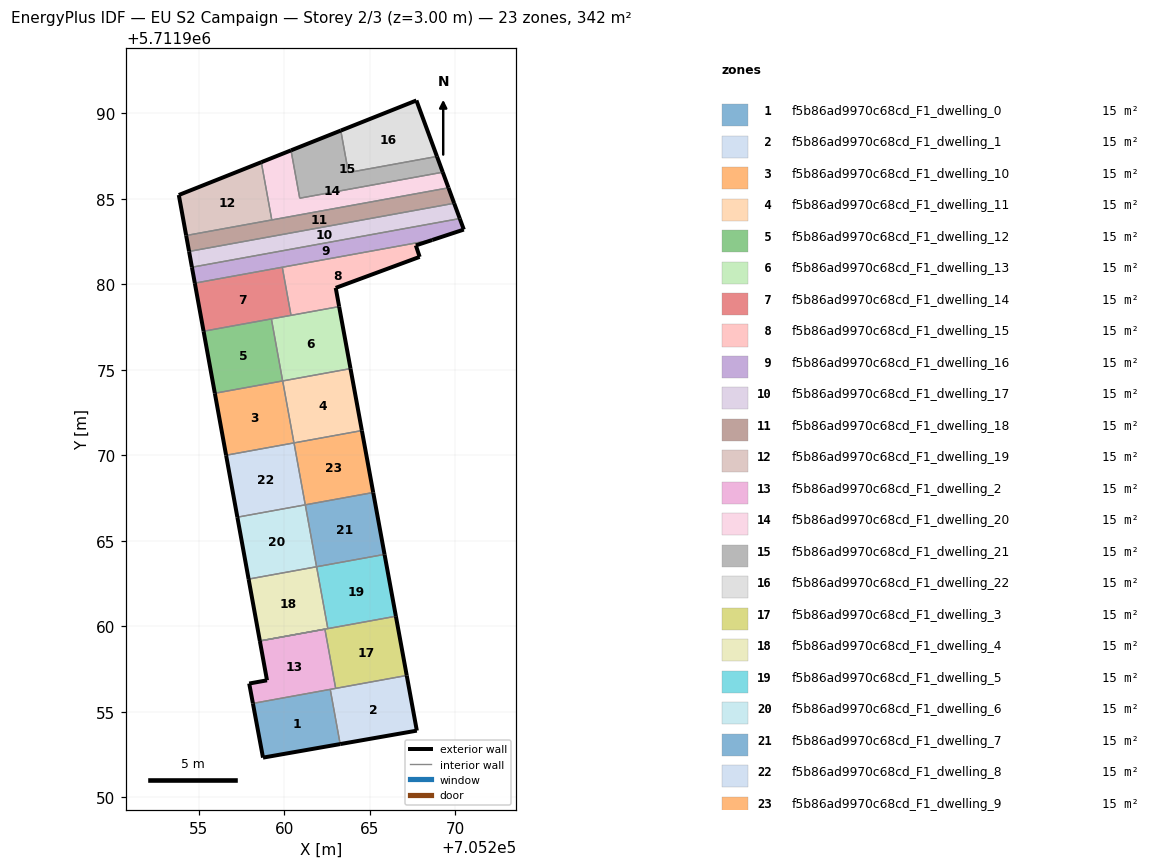
=== STOREY PLAN SPEC (per zone: floor XY polygon, exterior-wall plan segments, windows/doors) ===
zone 1: f5b86ad9970c68cd_F1_dwelling_0  (14.9 m²)
  floor: (705263.27, 5711953.11) (705262.69, 5711956.31) (705258.17, 5711955.49) (705258.76, 5711952.32)
  exterior wall: (705263.27, 5711953.11) – (705258.76, 5711952.32)  [4.6 m]
  exterior wall: (705258.76, 5711952.32) – (705258.17, 5711955.49)  [3.2 m]
  interior walls: 2
zone 2: f5b86ad9970c68cd_F1_dwelling_1  (14.9 m²)
  floor: (705267.75, 5711953.90) (705267.16, 5711957.12) (705262.69, 5711956.31) (705263.27, 5711953.11)
  exterior wall: (705267.75, 5711953.90) – (705263.27, 5711953.11)  [4.6 m]
  exterior wall: (705267.16, 5711957.12) – (705267.75, 5711953.90)  [3.3 m]
  interior walls: 3
zone 3: f5b86ad9970c68cd_F1_dwelling_10  (14.9 m²)
  floor: (705260.57, 5711970.72) (705259.91, 5711974.34) (705255.94, 5711973.62) (705256.60, 5711970.00)
  exterior wall: (705256.60, 5711970.00) – (705255.94, 5711973.62)  [3.7 m]
  interior walls: 3
zone 4: f5b86ad9970c68cd_F1_dwelling_11  (14.9 m²)
  floor: (705264.54, 5711971.44) (705263.88, 5711975.07) (705259.91, 5711974.34) (705260.57, 5711970.72)
  exterior wall: (705263.88, 5711975.07) – (705264.54, 5711971.44)  [3.7 m]
  interior walls: 3
zone 5: f5b86ad9970c68cd_F1_dwelling_12  (14.9 m²)
  floor: (705259.91, 5711974.34) (705259.25, 5711977.97) (705255.28, 5711977.25) (705255.94, 5711973.62)
  exterior wall: (705255.94, 5711973.62) – (705255.28, 5711977.25)  [3.7 m]
  interior walls: 3
zone 6: f5b86ad9970c68cd_F1_dwelling_13  (14.9 m²)
  floor: (705263.88, 5711975.07) (705263.21, 5711978.69) (705259.25, 5711977.97) (705259.91, 5711974.34)
  exterior wall: (705263.21, 5711978.69) – (705263.88, 5711975.07)  [3.7 m]
  interior walls: 4
zone 7: f5b86ad9970c68cd_F1_dwelling_14  (14.9 m²)
  floor: (705260.40, 5711978.18) (705259.89, 5711980.99) (705254.77, 5711980.06) (705255.28, 5711977.25)
  exterior wall: (705255.28, 5711977.25) – (705254.77, 5711980.06)  [2.9 m]
  interior walls: 4
zone 8: f5b86ad9970c68cd_F1_dwelling_15  (14.9 m²)
  floor: (705267.92, 5711981.60) (705267.70, 5711982.27) (705268.66, 5711982.59) (705259.89, 5711980.99) (705260.40, 5711978.18) (705263.21, 5711978.69) (705263.01, 5711979.79)
  exterior wall: (705263.01, 5711979.79) – (705263.21, 5711978.69)  [1.1 m]
  exterior wall: (705268.66, 5711982.59) – (705267.70, 5711982.27)  [1.0 m]
  exterior wall: (705267.70, 5711982.27) – (705267.92, 5711981.60)  [0.7 m]
  exterior wall: (705267.92, 5711981.60) – (705263.01, 5711979.79)  [5.2 m]
  interior walls: 3
zone 9: f5b86ad9970c68cd_F1_dwelling_16  (14.9 m²)
  floor: (705268.66, 5711982.59) (705270.50, 5711983.20) (705270.26, 5711983.84) (705254.60, 5711980.99) (705254.77, 5711980.06)
  exterior wall: (705254.77, 5711980.06) – (705254.60, 5711980.99)  [0.9 m]
  exterior wall: (705270.26, 5711983.84) – (705270.50, 5711983.20)  [0.7 m]
  exterior wall: (705270.50, 5711983.20) – (705268.66, 5711982.59)  [1.9 m]
  interior walls: 3
zone 10: f5b86ad9970c68cd_F1_dwelling_17  (14.9 m²)
  floor: (705270.26, 5711983.84) (705269.94, 5711984.73) (705254.44, 5711981.92) (705254.60, 5711980.99)
  exterior wall: (705269.94, 5711984.73) – (705270.26, 5711983.84)  [1.0 m]
  exterior wall: (705254.60, 5711980.99) – (705254.44, 5711981.92)  [0.9 m]
  interior walls: 2
zone 11: f5b86ad9970c68cd_F1_dwelling_18  (14.8 m²)
  floor: (705269.94, 5711984.73) (705269.60, 5711985.64) (705254.27, 5711982.85) (705254.44, 5711981.92)
  exterior wall: (705269.60, 5711985.64) – (705269.94, 5711984.73)  [1.0 m]
  exterior wall: (705254.44, 5711981.92) – (705254.27, 5711982.85)  [0.9 m]
  interior walls: 3
zone 12: f5b86ad9970c68cd_F1_dwelling_19  (14.9 m²)
  floor: (705259.27, 5711983.76) (705258.66, 5711987.14) (705253.83, 5711985.22) (705254.27, 5711982.85)
  exterior wall: (705253.83, 5711985.22) – (705258.66, 5711987.14)  [5.2 m]
  exterior wall: (705254.27, 5711982.85) – (705253.83, 5711985.22)  [2.4 m]
  interior walls: 2
zone 13: f5b86ad9970c68cd_F1_dwelling_2  (14.9 m²)
  floor: (705263.01, 5711956.37) (705262.38, 5711959.83) (705258.57, 5711959.14) (705258.99, 5711956.84) (705257.95, 5711956.65) (705258.17, 5711955.49)
  exterior wall: (705258.17, 5711955.49) – (705257.95, 5711956.65)  [1.2 m]
  exterior wall: (705257.95, 5711956.65) – (705258.99, 5711956.84)  [1.1 m]
  exterior wall: (705258.99, 5711956.84) – (705258.57, 5711959.14)  [2.3 m]
  interior walls: 4
zone 14: f5b86ad9970c68cd_F1_dwelling_20  (14.9 m²)
  floor: (705269.60, 5711985.64) (705269.27, 5711986.55) (705260.91, 5711985.03) (705260.40, 5711987.83) (705258.66, 5711987.14) (705259.27, 5711983.76)
  exterior wall: (705269.27, 5711986.55) – (705269.60, 5711985.64)  [1.0 m]
  exterior wall: (705258.66, 5711987.14) – (705260.40, 5711987.83)  [1.9 m]
  interior walls: 4
zone 15: f5b86ad9970c68cd_F1_dwelling_21  (14.9 m²)
  floor: (705269.27, 5711986.55) (705268.93, 5711987.47) (705263.75, 5711986.53) (705263.31, 5711988.99) (705260.40, 5711987.83) (705260.91, 5711985.03)
  exterior wall: (705268.93, 5711987.47) – (705269.27, 5711986.55)  [1.0 m]
  exterior wall: (705260.40, 5711987.83) – (705263.31, 5711988.99)  [3.1 m]
  interior walls: 4
zone 16: f5b86ad9970c68cd_F1_dwelling_22  (14.9 m²)
  floor: (705268.93, 5711987.47) (705267.73, 5711990.75) (705263.31, 5711988.99) (705263.75, 5711986.53)
  exterior wall: (705263.31, 5711988.99) – (705267.73, 5711990.75)  [4.8 m]
  exterior wall: (705267.73, 5711990.75) – (705268.93, 5711987.47)  [3.5 m]
  interior walls: 2
zone 17: f5b86ad9970c68cd_F1_dwelling_3  (14.9 m²)
  floor: (705267.16, 5711957.12) (705266.53, 5711960.59) (705258.57, 5711959.14) (705262.38, 5711959.83) (705263.01, 5711956.37)
  exterior wall: (705266.53, 5711960.59) – (705267.16, 5711957.12)  [3.5 m]
  interior walls: 6
zone 18: f5b86ad9970c68cd_F1_dwelling_4  (14.9 m²)
  floor: (705262.55, 5711959.86) (705261.89, 5711963.48) (705257.92, 5711962.76) (705258.57, 5711959.14)
  exterior wall: (705258.57, 5711959.14) – (705257.92, 5711962.76)  [3.7 m]
  interior walls: 4
zone 19: f5b86ad9970c68cd_F1_dwelling_5  (14.9 m²)
  floor: (705266.53, 5711960.59) (705265.86, 5711964.20) (705261.89, 5711963.48) (705262.55, 5711959.86)
  exterior wall: (705265.86, 5711964.20) – (705266.53, 5711960.59)  [3.7 m]
  interior walls: 3
zone 20: f5b86ad9970c68cd_F1_dwelling_6  (14.9 m²)
  floor: (705261.89, 5711963.48) (705261.23, 5711967.10) (705257.26, 5711966.38) (705257.92, 5711962.76)
  exterior wall: (705257.92, 5711962.76) – (705257.26, 5711966.38)  [3.7 m]
  interior walls: 3
zone 21: f5b86ad9970c68cd_F1_dwelling_7  (14.9 m²)
  floor: (705265.86, 5711964.20) (705265.20, 5711967.82) (705261.23, 5711967.10) (705261.89, 5711963.48)
  exterior wall: (705265.20, 5711967.82) – (705265.86, 5711964.20)  [3.7 m]
  interior walls: 3
zone 22: f5b86ad9970c68cd_F1_dwelling_8  (14.9 m²)
  floor: (705261.23, 5711967.10) (705260.57, 5711970.72) (705256.60, 5711970.00) (705257.26, 5711966.38)
  exterior wall: (705257.26, 5711966.38) – (705256.60, 5711970.00)  [3.7 m]
  interior walls: 3
zone 23: f5b86ad9970c68cd_F1_dwelling_9  (14.9 m²)
  floor: (705265.20, 5711967.82) (705264.54, 5711971.44) (705260.57, 5711970.72) (705261.23, 5711967.10)
  exterior wall: (705264.54, 5711971.44) – (705265.20, 5711967.82)  [3.7 m]
  interior walls: 3

=== DERIVED (storey summary) ===
Building: EU S2 Campaign
Storey: 2 of 3  (floor level z = 3.00 m)
Storey gross floor area: 341.7 m²
Zones on this storey: 23
  - f5b86ad9970c68cd_F1_dwelling_0: floor 14.9 m²; exterior wall 7.8 m (23.4 m²); WWR 0.0%
  - f5b86ad9970c68cd_F1_dwelling_1: floor 14.9 m²; exterior wall 7.8 m (23.5 m²); WWR 0.0%
  - f5b86ad9970c68cd_F1_dwelling_10: floor 14.9 m²; exterior wall 3.7 m (11.0 m²); WWR 0.0%
  - f5b86ad9970c68cd_F1_dwelling_11: floor 14.9 m²; exterior wall 3.7 m (11.1 m²); WWR 0.0%
  - f5b86ad9970c68cd_F1_dwelling_12: floor 14.9 m²; exterior wall 3.7 m (11.1 m²); WWR 0.0%
  - f5b86ad9970c68cd_F1_dwelling_13: floor 14.9 m²; exterior wall 3.7 m (11.1 m²); WWR 0.0%
  - f5b86ad9970c68cd_F1_dwelling_14: floor 14.9 m²; exterior wall 2.9 m (8.6 m²); WWR 0.0%
  - f5b86ad9970c68cd_F1_dwelling_15: floor 14.9 m²; exterior wall 8.1 m (24.2 m²); WWR 0.0%
  - f5b86ad9970c68cd_F1_dwelling_16: floor 14.9 m²; exterior wall 3.6 m (10.7 m²); WWR 0.0%
  - f5b86ad9970c68cd_F1_dwelling_17: floor 14.9 m²; exterior wall 1.9 m (5.7 m²); WWR 0.0%
  - f5b86ad9970c68cd_F1_dwelling_18: floor 14.8 m²; exterior wall 1.9 m (5.7 m²); WWR 0.0%
  - f5b86ad9970c68cd_F1_dwelling_19: floor 14.9 m²; exterior wall 7.6 m (22.8 m²); WWR 0.0%
  - f5b86ad9970c68cd_F1_dwelling_2: floor 14.9 m²; exterior wall 4.6 m (13.7 m²); WWR 0.0%
  - f5b86ad9970c68cd_F1_dwelling_20: floor 14.9 m²; exterior wall 2.8 m (8.5 m²); WWR 0.0%
  - f5b86ad9970c68cd_F1_dwelling_21: floor 14.9 m²; exterior wall 4.1 m (12.3 m²); WWR 0.0%
  - f5b86ad9970c68cd_F1_dwelling_22: floor 14.9 m²; exterior wall 8.2 m (24.7 m²); WWR 0.0%
  - f5b86ad9970c68cd_F1_dwelling_3: floor 14.9 m²; exterior wall 3.5 m (10.6 m²); WWR 0.0%
  - f5b86ad9970c68cd_F1_dwelling_4: floor 14.9 m²; exterior wall 3.7 m (11.0 m²); WWR 0.0%
  - f5b86ad9970c68cd_F1_dwelling_5: floor 14.9 m²; exterior wall 3.7 m (11.0 m²); WWR 0.0%
  - f5b86ad9970c68cd_F1_dwelling_6: floor 14.9 m²; exterior wall 3.7 m (11.0 m²); WWR 0.0%
  - f5b86ad9970c68cd_F1_dwelling_7: floor 14.9 m²; exterior wall 3.7 m (11.0 m²); WWR 0.0%
  - f5b86ad9970c68cd_F1_dwelling_8: floor 14.9 m²; exterior wall 3.7 m (11.0 m²); WWR 0.0%
  - f5b86ad9970c68cd_F1_dwelling_9: floor 14.9 m²; exterior wall 3.7 m (11.0 m²); WWR 0.0%
Zone adjacency (shared interzone walls):
  - f5b86ad9970c68cd_F1_dwelling_0 ↔ f5b86ad9970c68cd_F1_dwelling_1
  - f5b86ad9970c68cd_F1_dwelling_0 ↔ f5b86ad9970c68cd_F1_dwelling_2
  - f5b86ad9970c68cd_F1_dwelling_1 ↔ f5b86ad9970c68cd_F1_dwelling_2
  - f5b86ad9970c68cd_F1_dwelling_1 ↔ f5b86ad9970c68cd_F1_dwelling_3
  - f5b86ad9970c68cd_F1_dwelling_10 ↔ f5b86ad9970c68cd_F1_dwelling_11
  - f5b86ad9970c68cd_F1_dwelling_10 ↔ f5b86ad9970c68cd_F1_dwelling_12
  - f5b86ad9970c68cd_F1_dwelling_10 ↔ f5b86ad9970c68cd_F1_dwelling_8
  - f5b86ad9970c68cd_F1_dwelling_11 ↔ f5b86ad9970c68cd_F1_dwelling_13
  - f5b86ad9970c68cd_F1_dwelling_11 ↔ f5b86ad9970c68cd_F1_dwelling_9
  - f5b86ad9970c68cd_F1_dwelling_12 ↔ f5b86ad9970c68cd_F1_dwelling_13
  - f5b86ad9970c68cd_F1_dwelling_12 ↔ f5b86ad9970c68cd_F1_dwelling_14
  - f5b86ad9970c68cd_F1_dwelling_13 ↔ f5b86ad9970c68cd_F1_dwelling_14
  - f5b86ad9970c68cd_F1_dwelling_13 ↔ f5b86ad9970c68cd_F1_dwelling_15
  - f5b86ad9970c68cd_F1_dwelling_14 ↔ f5b86ad9970c68cd_F1_dwelling_15
  - f5b86ad9970c68cd_F1_dwelling_14 ↔ f5b86ad9970c68cd_F1_dwelling_16
  - f5b86ad9970c68cd_F1_dwelling_15 ↔ f5b86ad9970c68cd_F1_dwelling_16
  - f5b86ad9970c68cd_F1_dwelling_16 ↔ f5b86ad9970c68cd_F1_dwelling_17
  - f5b86ad9970c68cd_F1_dwelling_17 ↔ f5b86ad9970c68cd_F1_dwelling_18
  - f5b86ad9970c68cd_F1_dwelling_18 ↔ f5b86ad9970c68cd_F1_dwelling_19
  - f5b86ad9970c68cd_F1_dwelling_18 ↔ f5b86ad9970c68cd_F1_dwelling_20
  - f5b86ad9970c68cd_F1_dwelling_19 ↔ f5b86ad9970c68cd_F1_dwelling_20
  - f5b86ad9970c68cd_F1_dwelling_2 ↔ f5b86ad9970c68cd_F1_dwelling_3
  - f5b86ad9970c68cd_F1_dwelling_20 ↔ f5b86ad9970c68cd_F1_dwelling_21
  - f5b86ad9970c68cd_F1_dwelling_21 ↔ f5b86ad9970c68cd_F1_dwelling_22
  - f5b86ad9970c68cd_F1_dwelling_3 ↔ f5b86ad9970c68cd_F1_dwelling_4
  - f5b86ad9970c68cd_F1_dwelling_3 ↔ f5b86ad9970c68cd_F1_dwelling_5
  - f5b86ad9970c68cd_F1_dwelling_4 ↔ f5b86ad9970c68cd_F1_dwelling_5
  - f5b86ad9970c68cd_F1_dwelling_4 ↔ f5b86ad9970c68cd_F1_dwelling_6
  - f5b86ad9970c68cd_F1_dwelling_5 ↔ f5b86ad9970c68cd_F1_dwelling_7
  - f5b86ad9970c68cd_F1_dwelling_6 ↔ f5b86ad9970c68cd_F1_dwelling_7
  - f5b86ad9970c68cd_F1_dwelling_6 ↔ f5b86ad9970c68cd_F1_dwelling_8
  - f5b86ad9970c68cd_F1_dwelling_7 ↔ f5b86ad9970c68cd_F1_dwelling_9
  - f5b86ad9970c68cd_F1_dwelling_8 ↔ f5b86ad9970c68cd_F1_dwelling_9